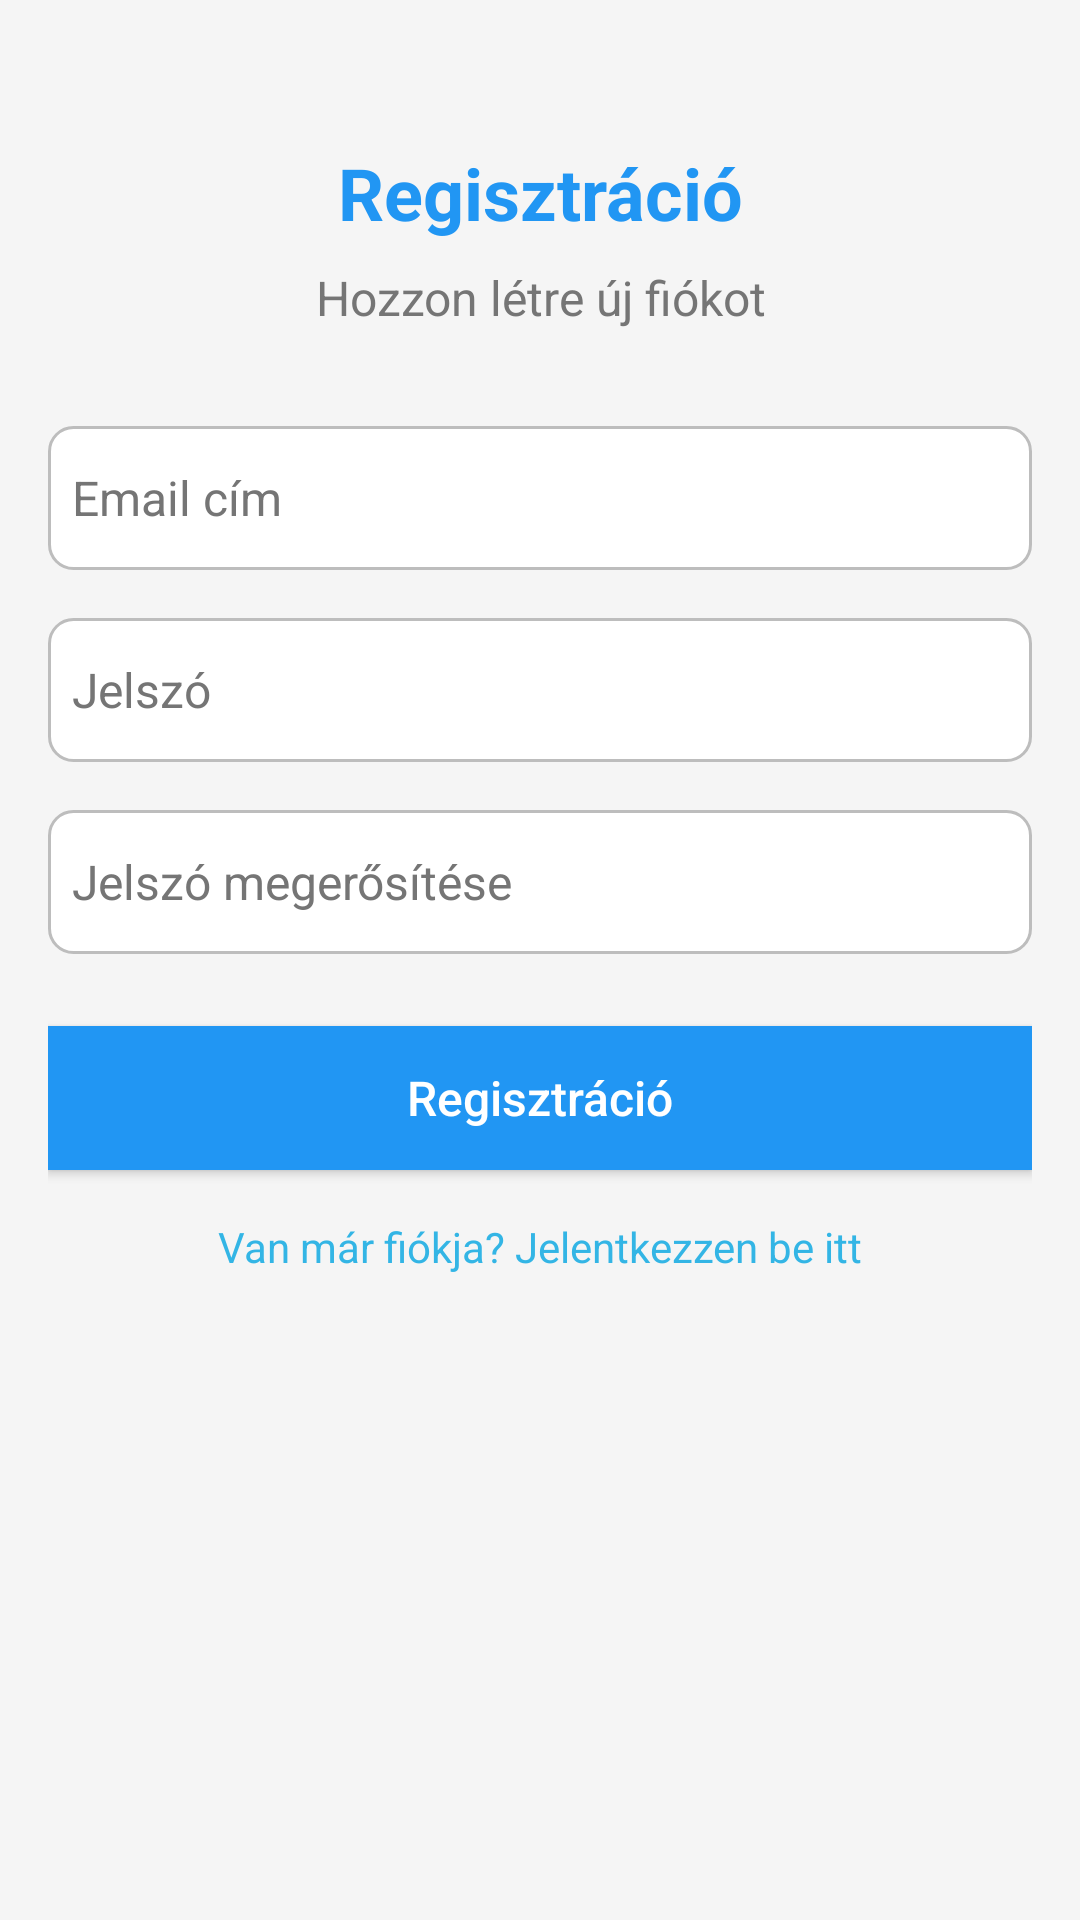

Write the Android layout XML for this screen, with the resource values it uses.
<!-- AndroidManifest.xml: application theme Theme.Mobilprojekt -->
<!-- res/layout/activity_register.xml -->
<?xml version="1.0" encoding="utf-8"?>
<androidx.constraintlayout.widget.ConstraintLayout xmlns:android="http://schemas.android.com/apk/res/android"
    xmlns:app="http://schemas.android.com/apk/res-auto"
    xmlns:tools="http://schemas.android.com/tools"
    android:layout_width="match_parent"
    android:layout_height="match_parent"
    android:padding="@dimen/activity_horizontal_margin"
    android:background="@color/background_light">

    <TextView
        android:id="@+id/textViewRegisterTitle"
        android:layout_width="match_parent"
        android:layout_height="wrap_content"
        android:text="Regisztráció"
        android:textSize="@dimen/header_text_size"
        android:textStyle="bold"
        android:textColor="@color/primary"
        android:gravity="center"
        android:layout_marginTop="@dimen/spacing_xlarge"
        app:layout_constraintTop_toTopOf="parent"
        app:layout_constraintStart_toStartOf="parent"
        app:layout_constraintEnd_toEndOf="parent" />

    <TextView
        android:id="@+id/textViewRegisterSubtitle"
        android:layout_width="match_parent"
        android:layout_height="wrap_content"
        android:text="Hozzon létre új fiókot"
        android:textSize="@dimen/normal_text_size"
        android:textColor="@color/text_secondary"
        android:gravity="center"
        android:layout_marginTop="@dimen/spacing_small"
        app:layout_constraintTop_toBottomOf="@id/textViewRegisterTitle"
        app:layout_constraintStart_toStartOf="parent"
        app:layout_constraintEnd_toEndOf="parent" />

    <EditText
        android:id="@+id/editTextRegisterEmail"
        android:layout_width="0dp"
        android:layout_height="@dimen/input_field_height"
        android:layout_marginTop="@dimen/spacing_xlarge"
        android:hint="Email cím"
        android:inputType="textEmailAddress"
        android:textSize="@dimen/normal_text_size"
        android:background="@drawable/edit_text_background"
        android:textColor="@color/text_primary"
        android:textColorHint="@color/text_secondary"
        android:drawablePadding="8dp"
        app:layout_constraintEnd_toEndOf="parent"
        app:layout_constraintStart_toStartOf="parent"
        app:layout_constraintTop_toBottomOf="@id/textViewRegisterSubtitle" />

    <EditText
        android:id="@+id/editTextRegisterPassword"
        android:layout_width="0dp"
        android:layout_height="@dimen/input_field_height"
        android:layout_marginTop="@dimen/spacing_normal"
        android:hint="Jelszó"
        android:inputType="textPassword"
        android:textSize="@dimen/normal_text_size"
        android:background="@drawable/edit_text_background"
        android:textColor="@color/text_primary"
        android:textColorHint="@color/text_secondary"
        android:drawablePadding="8dp"
        app:layout_constraintEnd_toEndOf="parent"
        app:layout_constraintStart_toStartOf="parent"
        app:layout_constraintTop_toBottomOf="@id/editTextRegisterEmail" />

    <EditText
        android:id="@+id/editTextConfirmPassword"
        android:layout_width="0dp"
        android:layout_height="@dimen/input_field_height"
        android:layout_marginTop="@dimen/spacing_normal"
        android:hint="Jelszó megerősítése"
        android:inputType="textPassword"
        android:textSize="@dimen/normal_text_size"
        android:background="@drawable/edit_text_background"
        android:textColor="@color/text_primary"
        android:textColorHint="@color/text_secondary"
        android:drawablePadding="8dp"
        app:layout_constraintEnd_toEndOf="parent"
        app:layout_constraintStart_toStartOf="parent"
        app:layout_constraintTop_toBottomOf="@id/editTextRegisterPassword" />

    <Button
        android:id="@+id/buttonRegister"
        android:layout_width="0dp"
        android:layout_height="@dimen/button_height"
        android:layout_marginTop="@dimen/spacing_large"
        android:text="Regisztráció"
        android:textSize="@dimen/normal_text_size"
        android:background="@color/primary"
        android:textColor="@color/white"
        android:textAllCaps="false"
        android:elevation="4dp"
        app:layout_constraintEnd_toEndOf="parent"
        app:layout_constraintStart_toStartOf="parent"
        app:layout_constraintTop_toBottomOf="@id/editTextConfirmPassword" />

    <TextView
        android:id="@+id/textViewLoginLink"
        android:layout_width="wrap_content"
        android:layout_height="wrap_content"
        android:layout_marginTop="@dimen/spacing_normal"
        android:text="Van már fiókja? Jelentkezzen be itt"
        android:textSize="@dimen/small_text_size"
        android:textColor="@android:color/holo_blue_light"
        android:clickable="true"
        android:focusable="true"
        app:layout_constraintEnd_toEndOf="parent"
        app:layout_constraintStart_toStartOf="parent"
        app:layout_constraintTop_toBottomOf="@id/buttonRegister" />

</androidx.constraintlayout.widget.ConstraintLayout>
<!-- resources referenced by this layout -->
<resources>
  <color name="background_light">#F5F5F5</color>
  <color name="primary">#2196F3</color>
  <color name="text_primary">#212121</color>
  <color name="text_secondary">#757575</color>
  <color name="white">#FFFFFFFF</color>
  <dimen name="activity_horizontal_margin">16dp</dimen>
  <dimen name="button_height">48dp</dimen>
  <dimen name="header_text_size">24sp</dimen>
  <dimen name="input_field_height">48dp</dimen>
  <dimen name="normal_text_size">16sp</dimen>
  <dimen name="small_text_size">14sp</dimen>
  <dimen name="spacing_large">24dp</dimen>
  <dimen name="spacing_normal">16dp</dimen>
  <dimen name="spacing_small">8dp</dimen>
  <dimen name="spacing_xlarge">32dp</dimen>
  <!-- drawable edit_text_background (drawable) -->
  <?xml version="1.0" encoding="utf-8"?>
  <shape xmlns:android="http://schemas.android.com/apk/res/android"
      android:shape="rectangle">
      <solid android:color="@color/white" />
      <corners android:radius="8dp" />
      <stroke
          android:width="1dp"
          android:color="@color/divider" />
      <padding
          android:bottom="8dp"
          android:left="8dp"
          android:right="8dp"
          android:top="8dp" />
  </shape>
  <style name="Theme.Mobilprojekt" parent="Base.Theme.Mobilprojekt" />
  <color name="divider">#BDBDBD</color>
  <style name="Base.Theme.Mobilprojekt" parent="Theme.Material3.DayNight.NoActionBar">
          <item name="colorPrimary">@color/primary</item>
          <item name="colorPrimaryDark">@color/primary_dark</item>
          <item name="colorAccent">@color/accent</item>
          <item name="android:colorBackground">@color/background_light</item>
          <item name="android:textColorPrimary">@color/text_primary</item>
          <item name="android:textColorSecondary">@color/text_secondary</item>
          <item name="android:windowLightStatusBar">true</item>
          <item name="android:statusBarColor">@color/background_light</item>
      </style>
  <color name="primary_dark">#1976D2</color>
  <color name="accent">#FF5722</color>
</resources>
